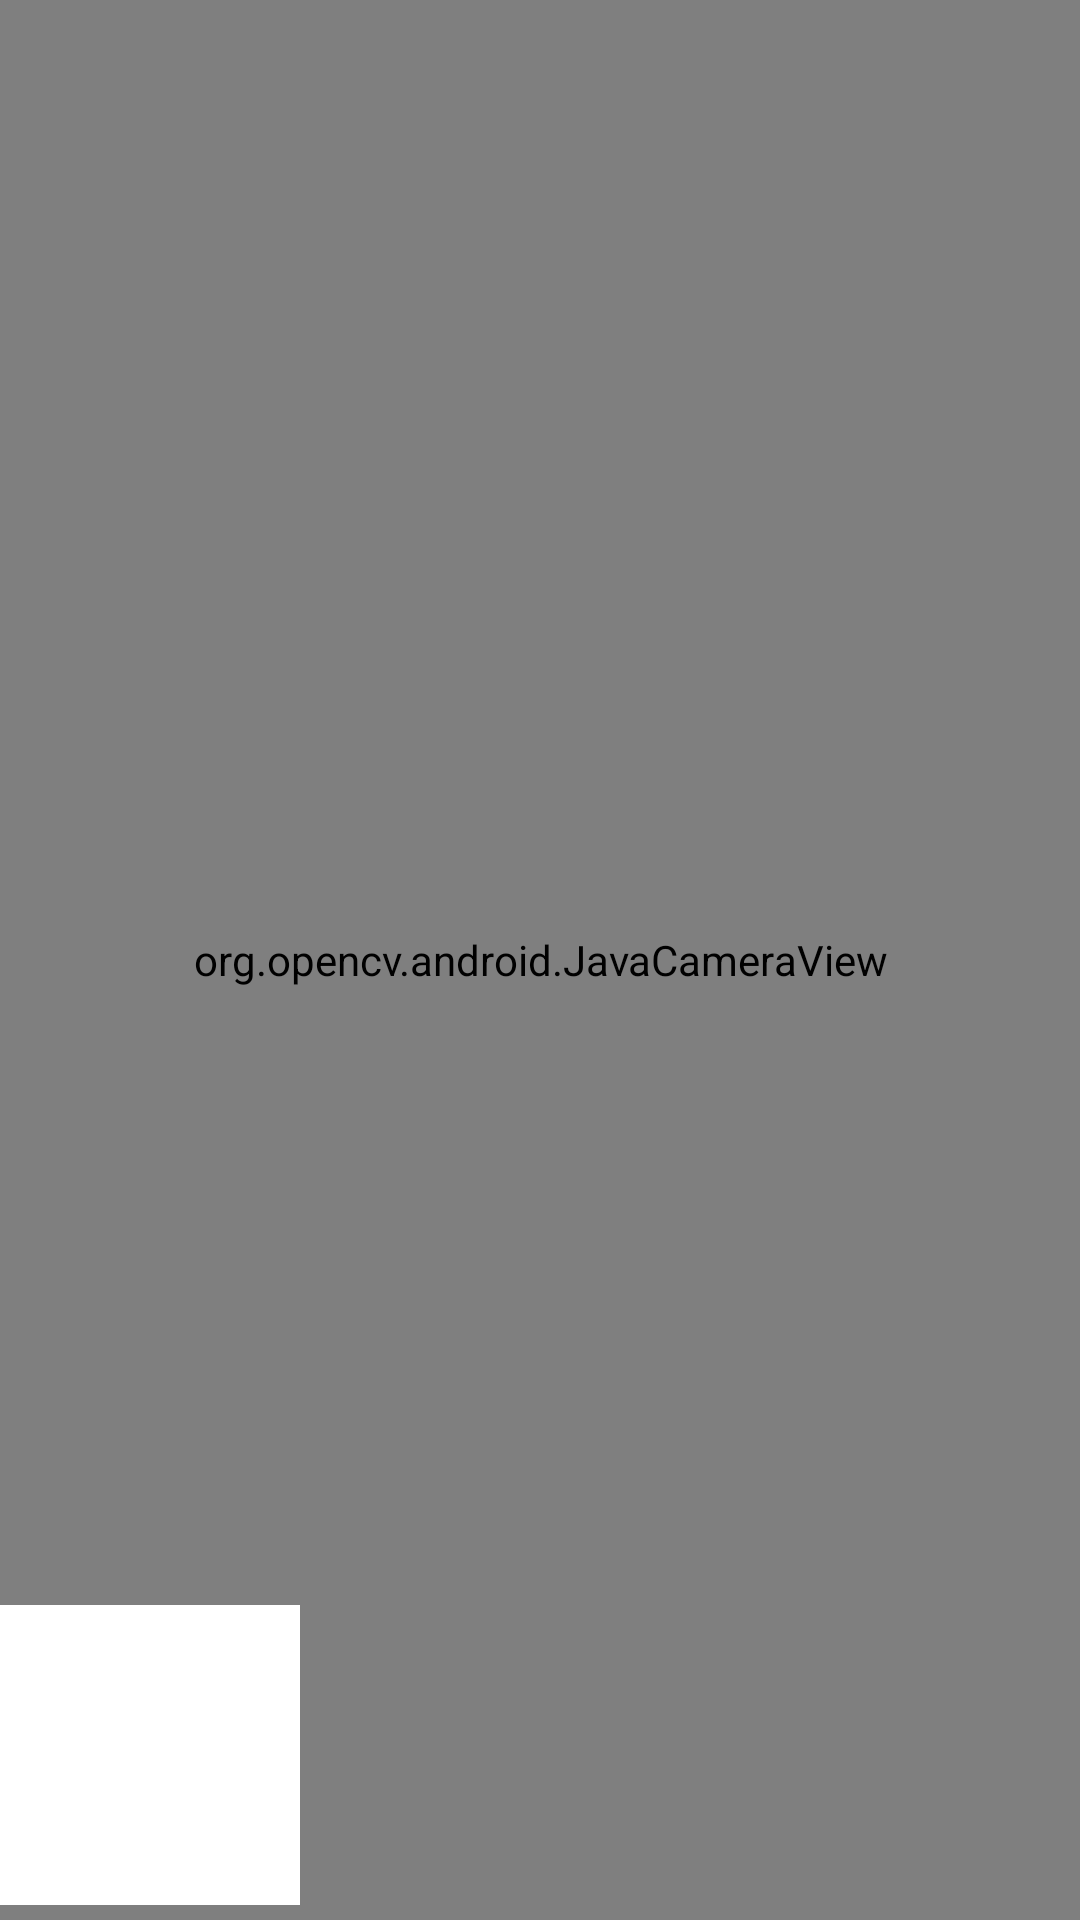

Reconstruct the res/layout file that produces this screen, plus the resources it refers to.
<!-- AndroidManifest.xml: application theme AppTheme -->
<!-- res/layout/activity_lane_detection.xml -->
<?xml version="1.0" encoding="utf-8"?>
<android.support.constraint.ConstraintLayout xmlns:android="http://schemas.android.com/apk/res/android"
    xmlns:app="http://schemas.android.com/apk/res-auto"
    xmlns:tools="http://schemas.android.com/tools"
    android:layout_width="match_parent"
    android:layout_height="match_parent"
    tools:context=".LaneDetectionActivity">

    <org.opencv.android.JavaCameraView
        android:id="@+id/java_camera_view"
        android:layout_width="match_parent"
        android:layout_height="match_parent" />

    <android.support.v7.widget.AppCompatImageView
        android:id="@+id/lane_view"
        android:layout_width="100dp"
        android:layout_height="100dp"
        app:layout_constraintBottom_toBottomOf="parent"
        android:layout_alignParentStart="true"
        android:layout_margin="5dp"
        android:src="#ffffff" />

</android.support.constraint.ConstraintLayout>
<!-- resources referenced by this layout -->
<resources>
  <style name="AppTheme" parent="Theme.AppCompat.Light.NoActionBar">
          
          <item name="colorPrimary">@color/colorPrimary</item>
          <item name="colorPrimaryDark">@color/colorPrimaryDark</item>
          <item name="colorAccent">@color/colorAccent</item>
      </style>
  <color name="colorPrimary">#FFFFFF</color>
  <color name="colorPrimaryDark">#a6a6a6</color>
  <color name="colorAccent">#FF4081</color>
</resources>
